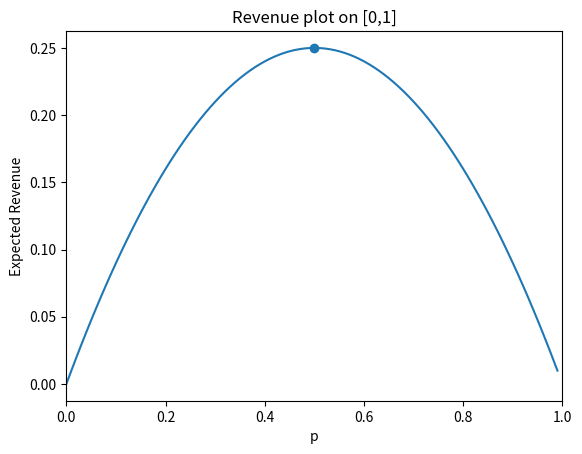
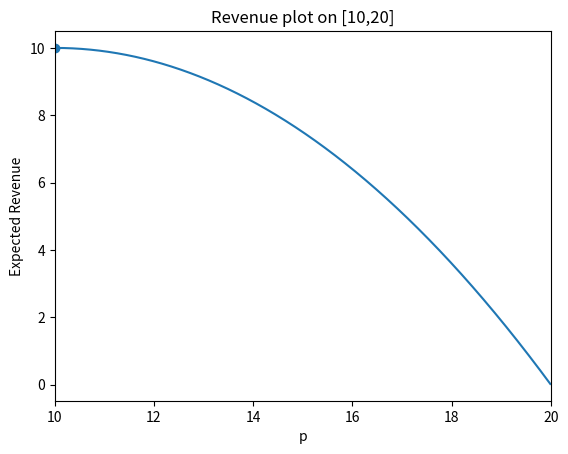
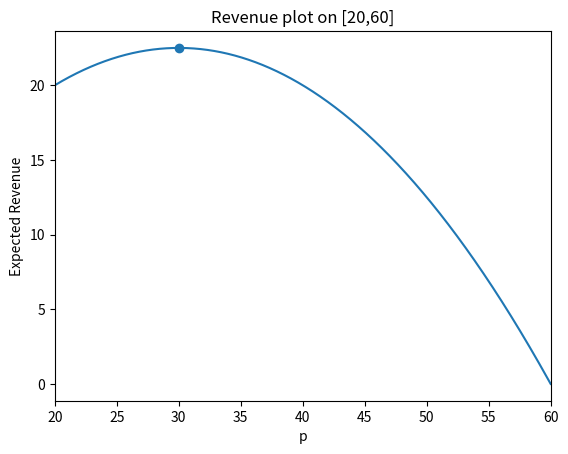
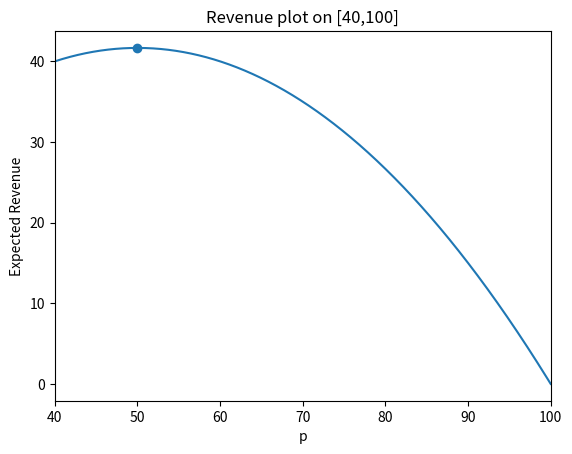
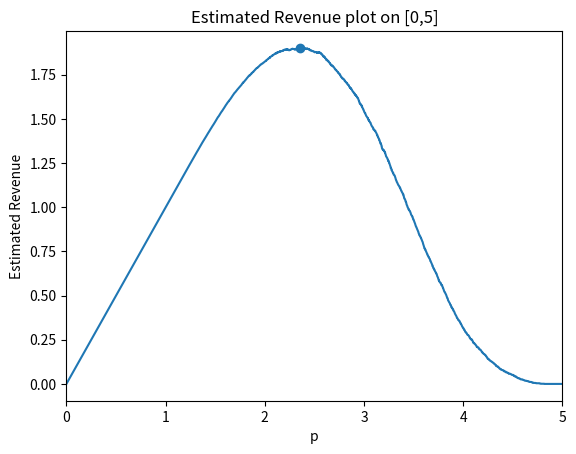

The matplotlib source for these figures, in order:
# -*- coding: utf-8 -*-
"""
Group number: 21
Members:
[redacted]
[redacted]
[redacted]
[redacted]
"""

## modules
import numpy as np
import matplotlib.pyplot as plt
from scipy import optimize
import itertools as it
np.random.seed(21)

"""
Exercise 1a)
"""
def revenue(p,a,b):
    ## X is continuous random variable
    ## X~UNIF(a,b)
    cdf = lambda x: (x-a)/(b-a)
    pdf = 1/(b-a)
    ## we know P[X<p] = cdf(p)
    ## revenue = p * P[X>p] = p * (1-P[X<p])
    r = p * (1-cdf(p))
    return r

def getOptP(a,b):
    ## max f = min -f
    ## we want to maximize, so flip sign of the function revenue()
    f = lambda p,a,b: -revenue(p,a,b)
    x0 = a
    result = optimize.minimize(f,x0,args=(a,b))
    return result

"""
Exercise 1b)
"""
def Q1b():
    list = [(0,1),(10,20),(20,60),(40,100)]
    for pair in list:
        a = pair[0]
        b = pair[1]
        ## generate the p values with step 0.01
        p = np.arange(a,b,0.01)
        y = revenue(p,a,b)
        ## plot
        plt.figure(f"Q1b: Plot on [{a},{b}]")
        plt.plot(p,y)
        plt.xlim(a,b)
        plt.xlabel("p")
        plt.ylabel("Expected Revenue")
        plt.title(f"Revenue plot on [{a},{b}]")
        opt = getOptP(a,b)
        ## because we flipped the sign, we need to flip it back to obtain the correct func value at the optimal p
        plt.scatter(opt.get("x"), -1*opt.get("fun"))
    plt.show()
Q1b()

"""
Exercise 1c)
"""
def generate(a:list,b:list,t:int):
    ## check if a and b have the same length
    if len(a) == len(b):
        output = []
        ## take t amount of samples
        for k in range(0,t):
            y = 0
            ## for each t, take len(a) times a random variable and sum it up
            for i in range(0,len(a)):
                x = np.random.uniform(a[i],b[i])
                y += x
            output.append(y)
        return output
    else:
        print("a and b must be the same length")
        
"""
Exercise 1d)
"""
def estimate_revenue(p,list):
    ## if list is a sample from unif then this function represents the estimate for the revenue
    list = np.array(list)
    n = len(list)
    frac = len(list[list>p])/n
    return p*frac

"""
Exercise 1e)
"""
def getOptSamples(a:list,b:list,t:list):
    ## max f = min -f
    ## we want to maximize, so flip sign of the function in (d)
    f = lambda p,t: -estimate_revenue(p,t)
    x0 = sum(a)
    result = optimize.minimize(f,x0, args=(t), method="Nelder-Mead")
    return result

"""
Exercise 1f)
"""
def Q1f():
    a = [0,0,1]
    b = [1,2,2]
    t = 1000
    ## generate t amount of samples
    samples = generate(a,b,t)
    ## get the maximum using question (e)
    result = getOptSamples(a,b, samples)
    ## note to interpret: flip sign of result.get('fun'), because we minimized -f
    return result
print(Q1f())
"""
Exercise 1g)
"""
def Q1g():
    a = [0,0,1]
    b = [1,2,2]
    ## generate the p values with stepsize 0.001
    p = np.arange(0,5,0.001)
    ## generate samples
    samples = generate(a,b,len(p))
    y = []
    ## calculate the corresponding revenue for each pi
    for i in p:
        y.append(estimate_revenue(i,samples))
    ## plot
    plt.figure(f"Q1g: plot on [0,5]")
    plt.plot(p,y)
    plt.xlim(0,5)
    plt.xlabel("p")
    plt.ylabel("Estimated Revenue")
    plt.title(f"Estimated Revenue plot on [0,5]")
    ## determine optimal value for p
    opt = getOptSamples(a,b,samples)
    ## because we flipped the sign, we need to flip it back to obtain the correct func value at the optimal p
    plt.scatter(opt.get("x"), -1*opt.get("fun"))
    plt.show()
Q1g()

"""
Exercise 1h)
"""
def matching(p,V):
    ## please see the report for an explanation of the output of this function
    for i in range(0,len(p)):
        for j in range(0,np.shape(V)[1]):
            if p[i] > V[i][j]:
                V[i][j] = 0
            else:
                V[i][j] = p[i]

    V = V*-1
    row_ind, col_ind = optimize.linear_sum_assignment(V)
    value = 0
    row = np.array([], dtype='int64')
    col = np.array([], dtype='int64')
    for i in range(len(row_ind)):
        if V[i][col_ind[i]] != 0:
            row = np.append(row,i)
            col = np.append(col,col_ind[i])
            value += V[i][col_ind[i]]
    
    value = value*-1
    return [row, col, value]

"""
Exercise 1i)
"""
def average(p,n,K):
    counter = 0
    total = 0
    np.random.seed(21)
    while counter < K:
        m = len(p)
        V = np.random.rand(m,n)
        total += matching(p,V)[2]
        counter += 1
    return total/K

"""
Exercise 1j)
"""
def grid(m,n,delta,K):
    vector = np.linspace(0,1,delta+1)
    max = [0,0]
    for x in it.product(vector,repeat=m):
        y = np.array(x) #it.product returns a tuple
        result = [average(y,n,K), y]
        if result[0] > max[0]:
            max = result
    return "Max value {} is achieved at price vector {}".format(max[0], max[1])

"""
Exercise 1k)
"""
def Q1k():
    m = 2
    n = 3
    K = 100
    delta = 50
    result = grid(m,n,delta,K)
    print(result)
Q1k()

